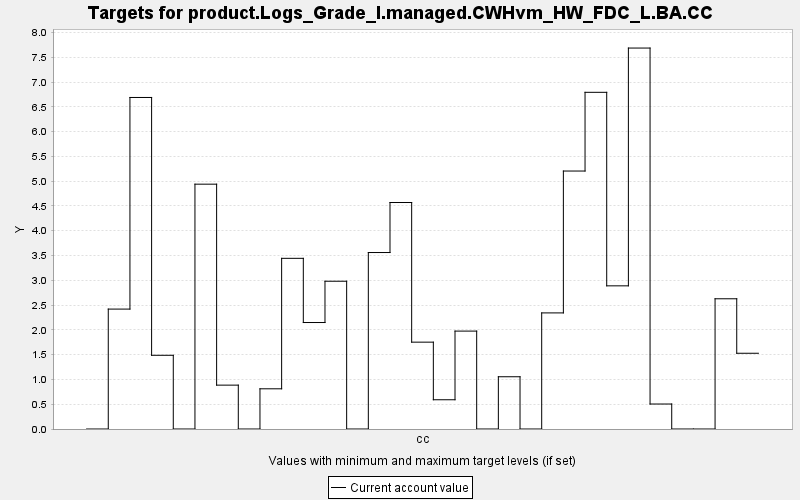

The data file committed next to this chart (first rows):
TARGET, PERIOD, YEAR, PERIODWIDTH, MINIMUM, MAXIMUM, MINWEIGHT, MAXWEIGHT, CURRENT, SUMMARY
product.Logs_Grade_I.managed.CWHvm_HW_FD…, 0, 0, 10.0, 0.0, 10000, 1.0, 1.0, 0.0, 0.0
product.Logs_Grade_I.managed.CWHvm_HW_FD…, 1, 10, 10.0, 0.0, 10000, 1.0, 1.0, 2.419, 0.0
product.Logs_Grade_I.managed.CWHvm_HW_FD…, 2, 20, 10.0, 0.0, 10000, 1.0, 1.0, 6.688, 0.0
product.Logs_Grade_I.managed.CWHvm_HW_FD…, 3, 30, 10.0, 0.0, 10000, 1.0, 1.0, 1.487, 0.0
product.Logs_Grade_I.managed.CWHvm_HW_FD…, 4, 40, 10.0, 0.0, 10000, 1.0, 1.0, 0.0, 0.0
product.Logs_Grade_I.managed.CWHvm_HW_FD…, 5, 50, 10.0, 0.0, 10000, 1.0, 1.0, 4.939, 0.0
product.Logs_Grade_I.managed.CWHvm_HW_FD…, 6, 60, 10.0, 0.0, 10000, 1.0, 1.0, 0.885, 0.0
product.Logs_Grade_I.managed.CWHvm_HW_FD…, 7, 70, 10.0, 0.0, 10000, 1.0, 1.0, 0.0, 0.0
product.Logs_Grade_I.managed.CWHvm_HW_FD…, 8, 80, 10.0, 0.0, 10000, 1.0, 1.0, 0.811, 0.0
product.Logs_Grade_I.managed.CWHvm_HW_FD…, 9, 90, 10.0, 0.0, 10000, 1.0, 1.0, 3.443, 0.0
product.Logs_Grade_I.managed.CWHvm_HW_FD…, 10, 100, 10.0, 0.0, 10000, 1.0, 1.0, 2.148, 0.0
product.Logs_Grade_I.managed.CWHvm_HW_FD…, 11, 110, 10.0, 0.0, 10000, 1.0, 1.0, 2.981, 0.0
product.Logs_Grade_I.managed.CWHvm_HW_FD…, 12, 120, 10.0, 0.0, 10000, 1.0, 1.0, 0.0, 0.0
product.Logs_Grade_I.managed.CWHvm_HW_FD…, 13, 130, 10.0, 0.0, 10000, 1.0, 1.0, 3.56, 0.0
product.Logs_Grade_I.managed.CWHvm_HW_FD…, 14, 140, 10.0, 0.0, 10000, 1.0, 1.0, 4.569, 0.0
product.Logs_Grade_I.managed.CWHvm_HW_FD…, 15, 150, 10.0, 0.0, 10000, 1.0, 1.0, 1.752, 0.0
product.Logs_Grade_I.managed.CWHvm_HW_FD…, 16, 160, 10.0, 0.0, 10000, 1.0, 1.0, 0.59, 0.0
product.Logs_Grade_I.managed.CWHvm_HW_FD…, 17, 170, 10.0, 0.0, 10000, 1.0, 1.0, 1.975, 0.0
product.Logs_Grade_I.managed.CWHvm_HW_FD…, 18, 180, 10.0, 0.0, 10000, 1.0, 1.0, 0.0, 0.0
product.Logs_Grade_I.managed.CWHvm_HW_FD…, 19, 190, 10.0, 0.0, 10000, 1.0, 1.0, 1.054, 0.0
product.Logs_Grade_I.managed.CWHvm_HW_FD…, 20, 200, 10.0, 0.0, 10000, 1.0, 1.0, 0.0, 0.0
product.Logs_Grade_I.managed.CWHvm_HW_FD…, 21, 210, 10.0, 0.0, 10000, 1.0, 1.0, 2.342, 0.0
product.Logs_Grade_I.managed.CWHvm_HW_FD…, 22, 220, 10.0, 0.0, 10000, 1.0, 1.0, 5.204, 0.0
product.Logs_Grade_I.managed.CWHvm_HW_FD…, 23, 230, 10.0, 0.0, 10000, 1.0, 1.0, 6.792, 0.0
product.Logs_Grade_I.managed.CWHvm_HW_FD…, 24, 240, 10.0, 0.0, 10000, 1.0, 1.0, 2.888, 0.0
product.Logs_Grade_I.managed.CWHvm_HW_FD…, 25, 250, 10.0, 0.0, 10000, 1.0, 1.0, 7.685, 0.0
product.Logs_Grade_I.managed.CWHvm_HW_FD…, 26, 260, 10.0, 0.0, 10000, 1.0, 1.0, 0.504, 0.0
product.Logs_Grade_I.managed.CWHvm_HW_FD…, 27, 270, 10.0, 0.0, 10000, 1.0, 1.0, 0.0, 0.0
product.Logs_Grade_I.managed.CWHvm_HW_FD…, 28, 280, 10.0, 0.0, 10000, 1.0, 1.0, 0.0, 0.0
product.Logs_Grade_I.managed.CWHvm_HW_FD…, 29, 290, 10.0, 0.0, 10000, 1.0, 1.0, 2.627, 0.0
product.Logs_Grade_I.managed.CWHvm_HW_FD…, 30, 300, 10.0, 0.0, 10000, 1.0, 1.0, 1.528, 0.0
